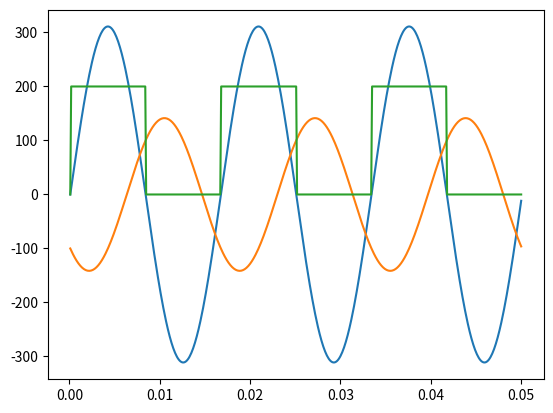

The script that saved this image:
'''
Created on 2020

@author: HENRIE2
'''


import math
import numpy as np
import matplotlib.pyplot as plt

def SinudoidalSignal(Vrms,t,theta):
    return Vrms*math.sqrt(2)*math.sin(2*np.pi*60*t+theta)


t = 0.0
v = 0.0
i = 0.0
zc = 0.0
dt = 0.0001

vs, cs, ts, zcs = [], [], [], []

while t <= 0.05:
    v = SinudoidalSignal(220, t, 0)
    i = SinudoidalSignal(100, t, -np.pi*3/4)
    t += dt
   
    #ZC Detection
    zc = 0.0 
    if v>0:
        zc = 200.0  
    
    zcs.append(zc)
    vs.append(v)
    cs.append(i)
    ts.append(t)

plt.plot(ts, vs)
plt.plot(ts, cs)
plt.plot(ts, zcs)
plt.show()
